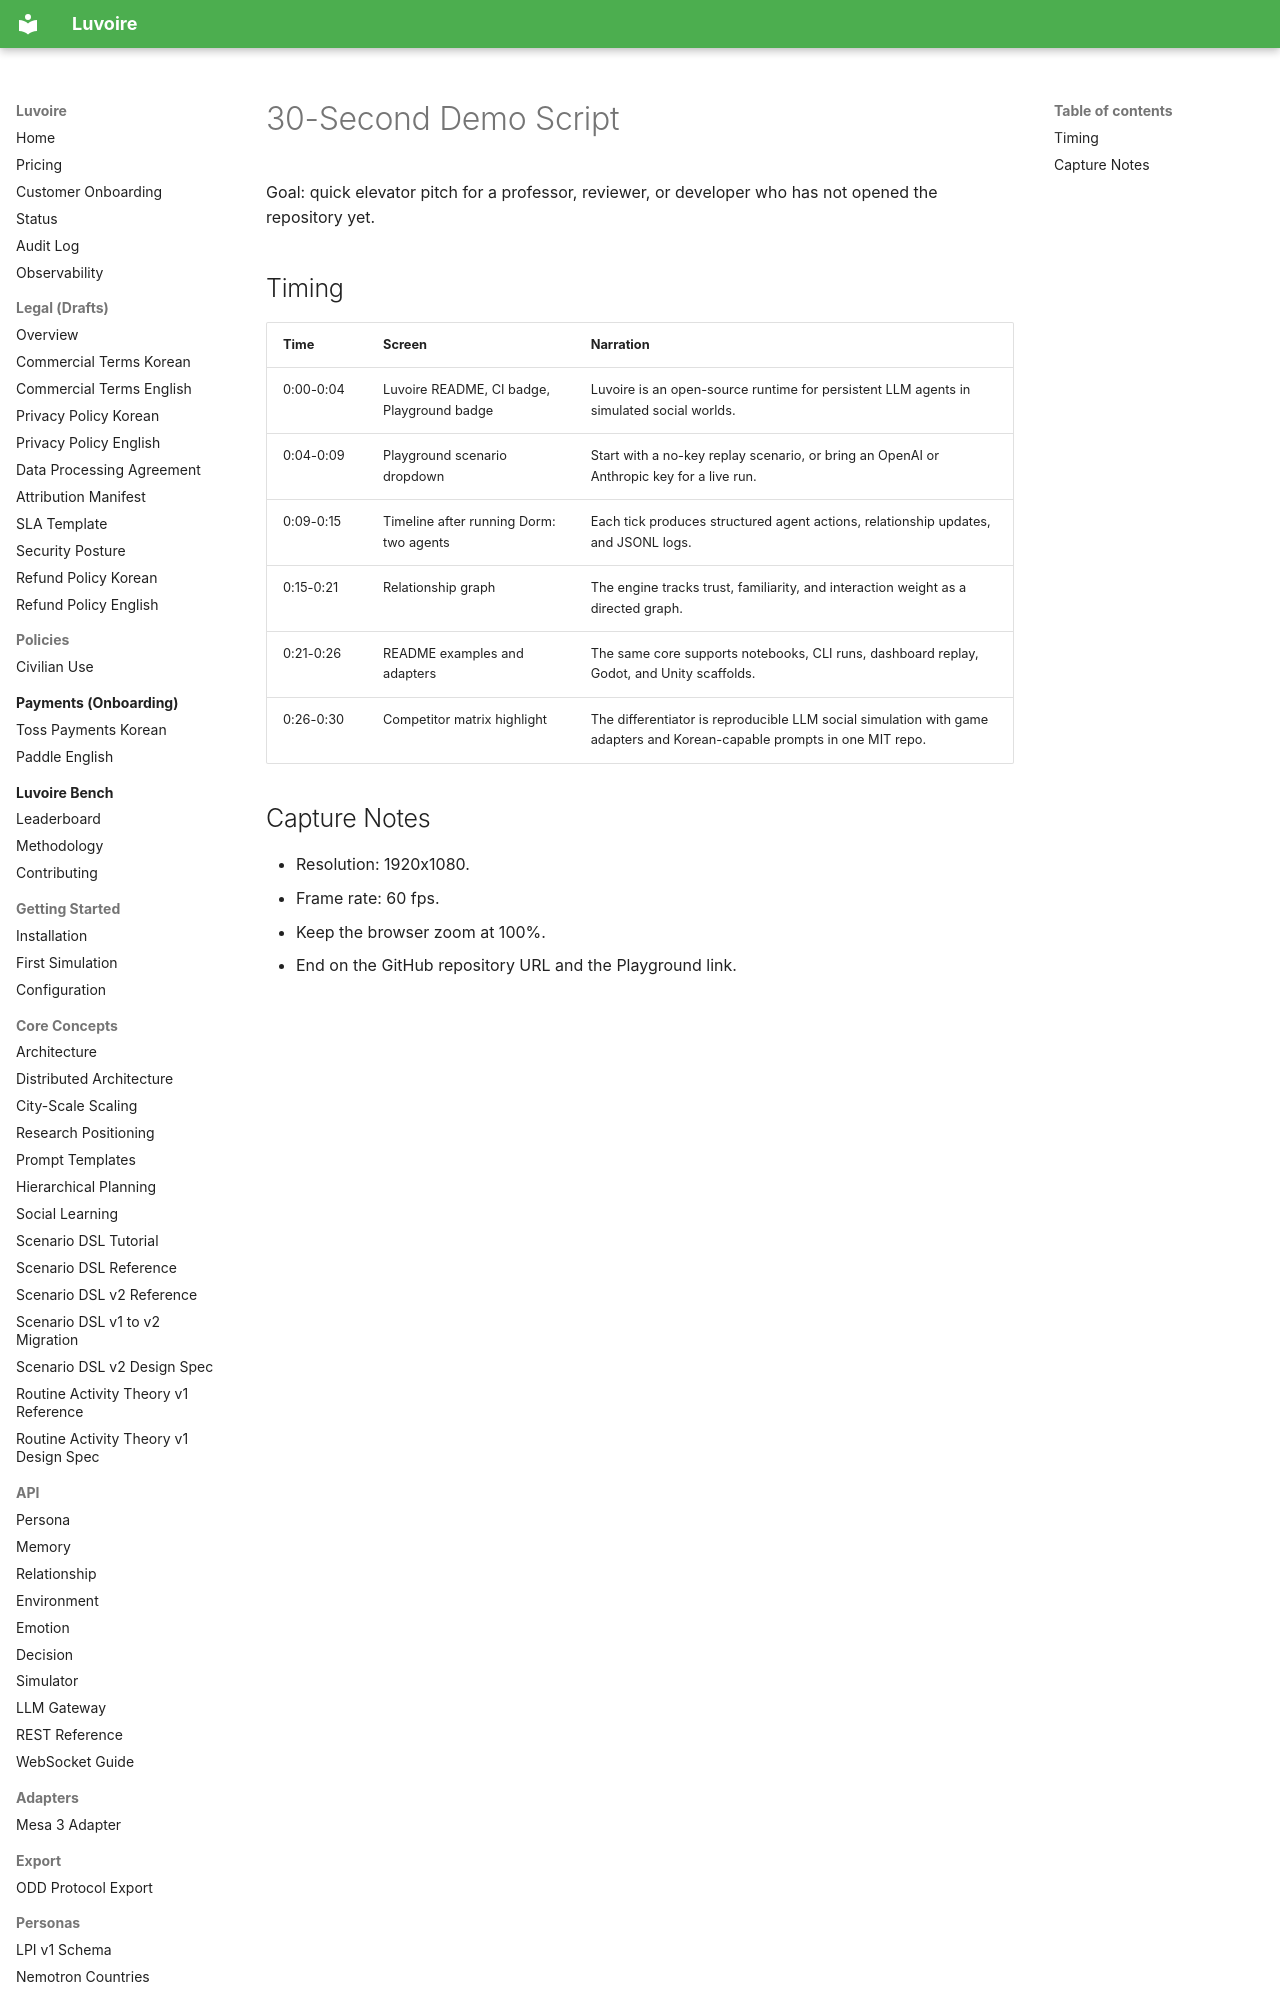

repository: Celovin/knoema · page: videos/script_30sec/index.html · generator: mkdocs

# 30-Second Demo Script

Goal: quick elevator pitch for a professor, reviewer, or developer who has not opened the repository yet.

## Timing

| Time | Screen | Narration |
| --- | --- | --- |
| 0:00-0:04 | Luvoire README, CI badge, Playground badge | Luvoire is an open-source runtime for persistent LLM agents in simulated social worlds. |
| 0:04-0:09 | Playground scenario dropdown | Start with a no-key replay scenario, or bring an OpenAI or Anthropic key for a live run. |
| 0:09-0:15 | Timeline after running Dorm: two ag
